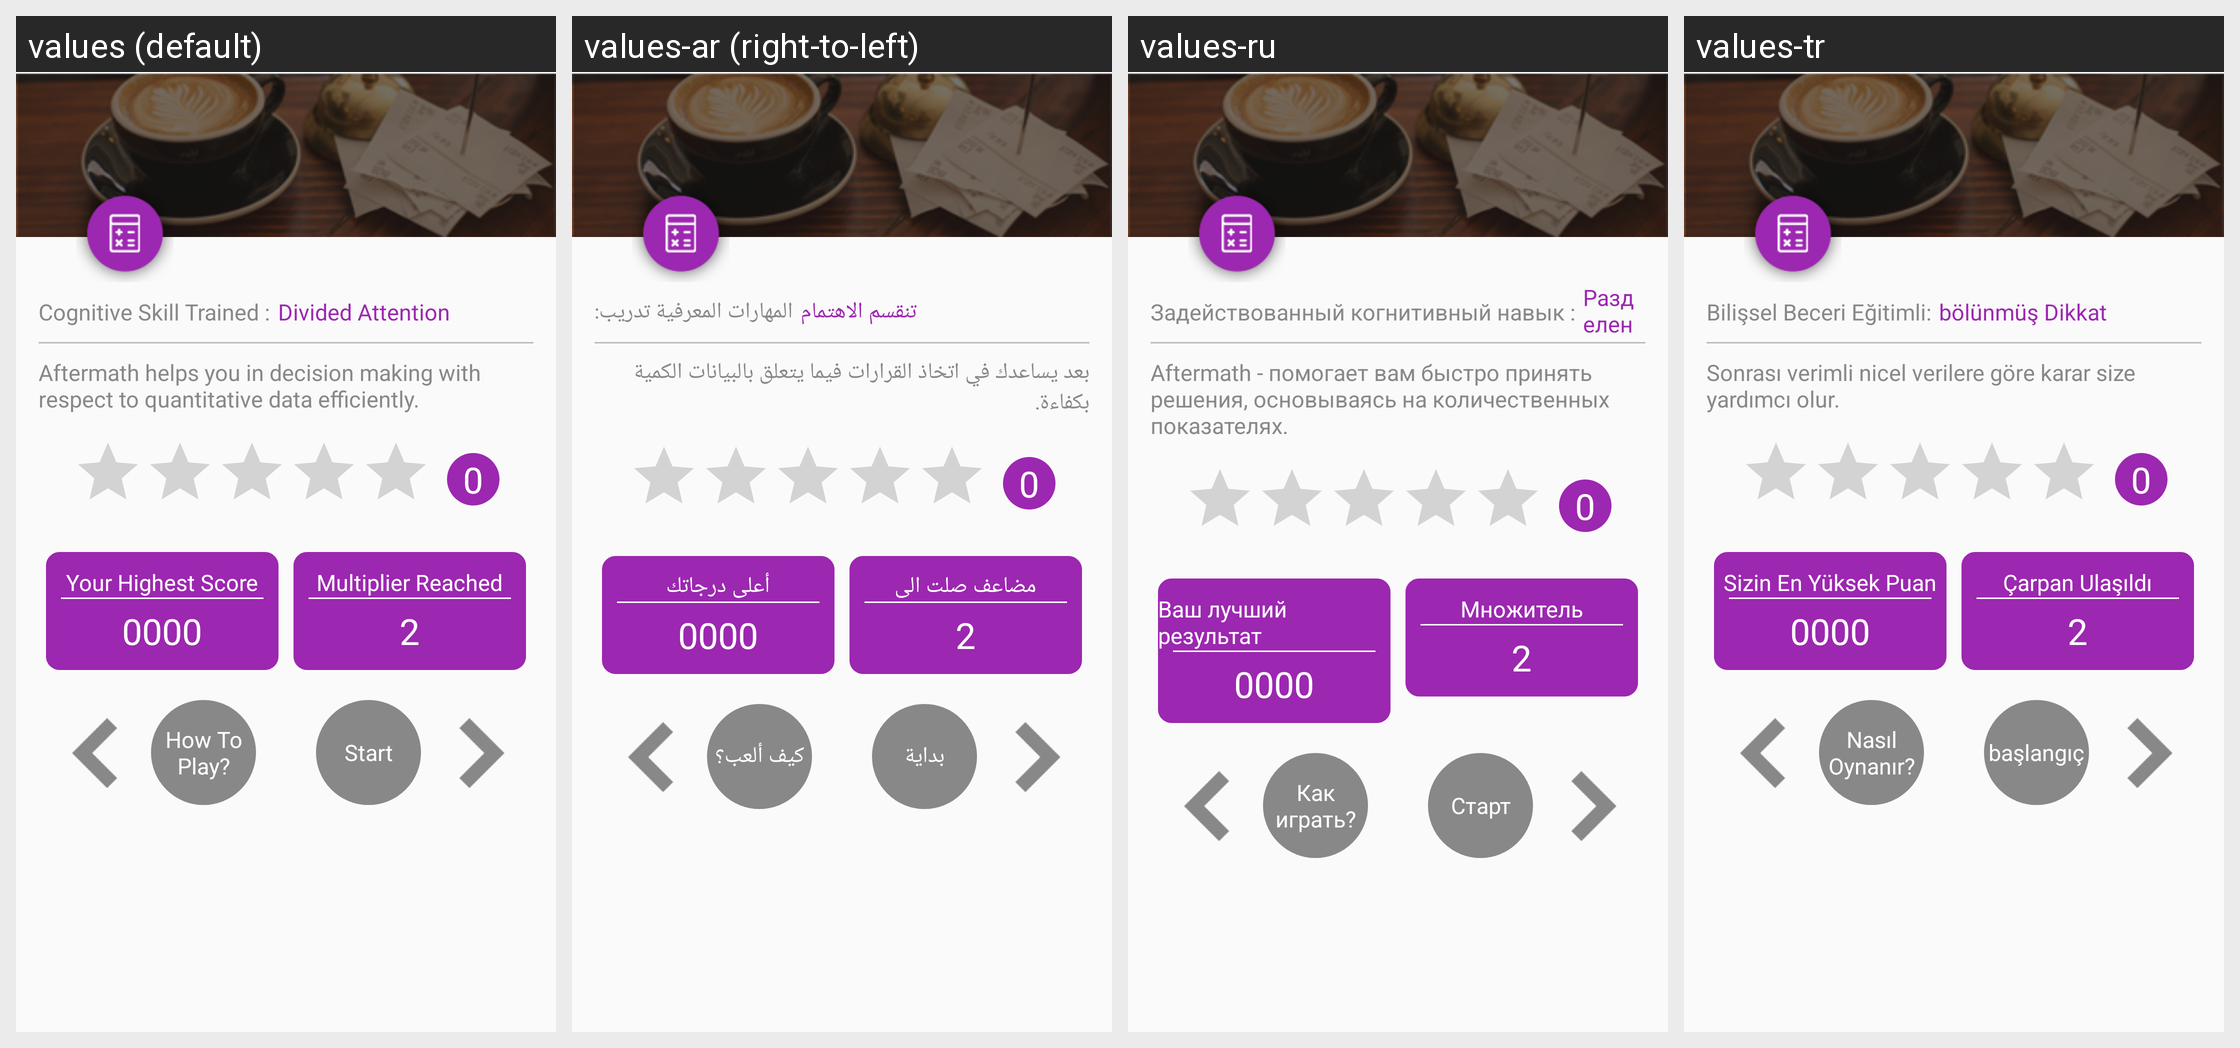

This grid shows one Android layout under several languages. Give, for every string resource on the screen, its name, the default text and each shown locale's text.
Android screen res/layout/activity_after_math_instruction.xml rendered under 4 locales, left to right: values (default), values-ar (right-to-left), values-ru, values-tr. Device: Nexus 5 (rendered at 1080×1920; each locale shown at half size, 540×960, under a caption strip naming it); theme AppTheme.
Other locales in the repository, not shown: values-de, values-es, values-fr, values-hi, values-it, values-ja, values-ko, values-pt, values-zh.
Strings drawn on this screen, with the default value and each locale's value (text and hints the layout hard-codes, and strings that could not be matched under every locale, appear in the picture but are not listed):

cognative_skill_trained
  values: Cognitive Skill Trained :
  values-ar: المهارات المعرفية تدريب:
  values-ru: Задействованный когнитивный навык :
  values-tr: Bilişsel Beceri Eğitimli:

divided_attention
  values: Divided Attention
  values-ar: تنقسم الاهتمام
  values-ru: Разделенное внимание
  values-tr: bölünmüş Dikkat

after_math_instruction
  values: Aftermath helps you in decision making with respect to quantitative data efficiently.
  values-ar: بعد يساعدك في اتخاذ القرارات فيما يتعلق بالبيانات الكمية بكفاءة.
  values-ru: Aftermath - помогает вам быстро принять решения, основываясь на количественных показателях.
  values-tr: Sonrası verimli nicel verilere göre karar size yardımcı olur.

your_highest_score
  values: Your Highest Score
  values-ar: أعلى درجاتك
  values-ru: Ваш лучший результат
  values-tr: Sizin En Yüksek Puan

multiplier_reach
  values: Multiplier Reached
  values-ar: مضاعف صلت الى
  values-ru: Множитель
  values-tr: Çarpan Ulaşıldı

multiplier_completed
  values: 2
  values-ar: 2
  values-ru: 2
  values-tr: 2

how_to_play
  values: How To Play?
  values-ar: كيف ألعب؟
  values-ru: Как играть?
  values-tr: Nasıl Oynanır?

start_game
  values: Start
  values-ar: بداية
  values-ru: Старт
  values-tr: başlangıç
